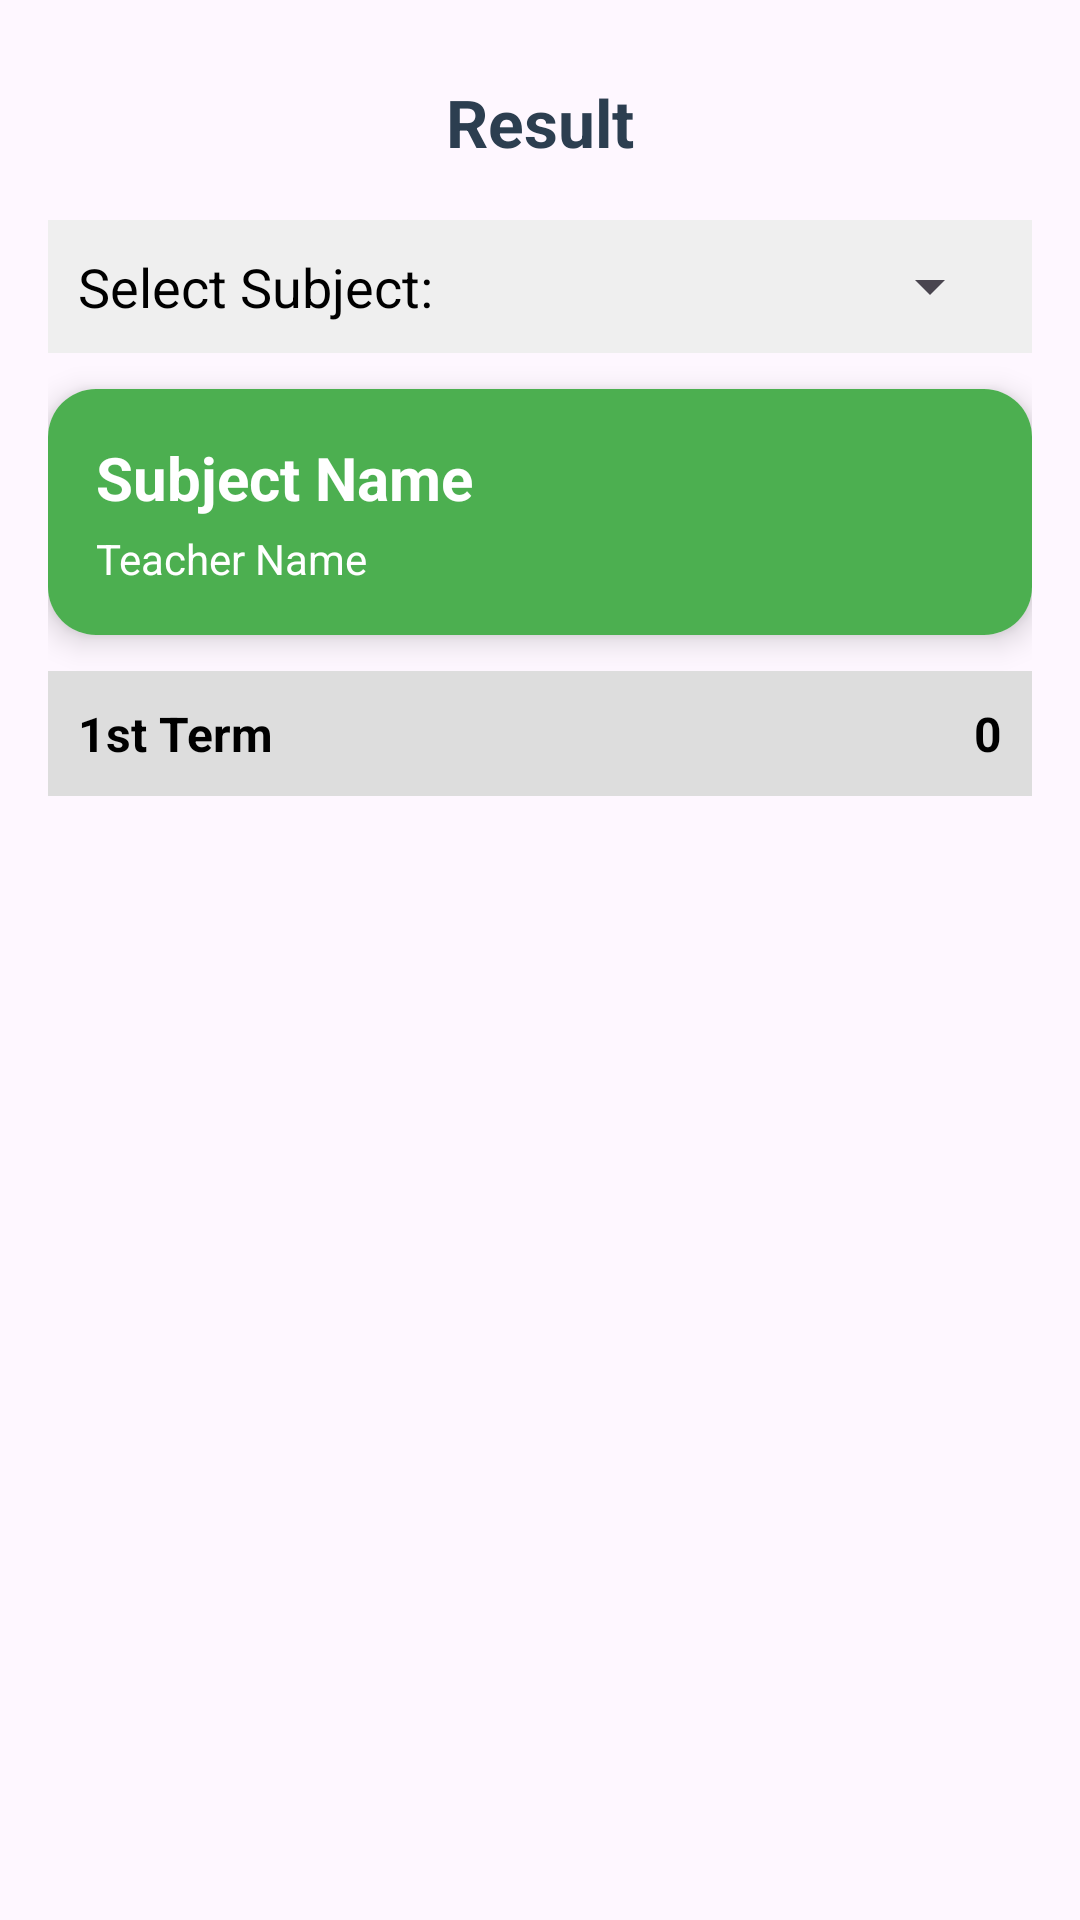

The Android layout XML behind this screen, and the referenced resources:
<!-- AndroidManifest.xml: application theme Theme.SmartCampusManagementSystem -->
<!-- res/layout/fragment_student_result.xml -->
<?xml version="1.0" encoding="utf-8"?>
<LinearLayout xmlns:android="http://schemas.android.com/apk/res/android"
    xmlns:app="http://schemas.android.com/apk/res-auto"
    android:layout_width="match_parent"
    android:layout_height="match_parent"
    android:orientation="vertical"
    android:padding="16dp">

    
    <TextView
        android:id="@+id/tvTitle"
        android:layout_width="match_parent"
        android:layout_height="wrap_content"
        android:gravity="center"
        android:padding="10dp"
        android:text="Result"
        android:textColor="#2C3E50"
        android:textSize="22sp"
        android:textStyle="bold" />

    
    <LinearLayout
        android:layout_width="match_parent"
        android:layout_height="wrap_content"
        android:background="#EFEFEF"
        android:orientation="horizontal"
        android:padding="10dp"
        android:layout_marginTop="8dp"
        android:layout_marginBottom="12dp">

        <TextView
            android:layout_width="wrap_content"
            android:layout_height="wrap_content"
            android:layout_gravity="center_vertical"
            android:text="Select Subject: "
            android:textColor="#000"
            android:textSize="18sp" />

        <Spinner
            android:id="@+id/spinnerSubjects"
            android:layout_width="0dp"
            android:layout_height="wrap_content"
            android:layout_weight="1"
            android:spinnerMode="dropdown"
            android:padding="5dp" />
    </LinearLayout>

    
    <androidx.cardview.widget.CardView
        android:layout_width="match_parent"
        android:layout_height="wrap_content"
        android:layout_marginBottom="12dp"
        app:cardCornerRadius="16dp"
        app:cardElevation="6dp">

        <LinearLayout
            android:layout_width="match_parent"
            android:layout_height="wrap_content"
            android:orientation="vertical"
            android:padding="16dp"
            android:background="#4CAF50">

            <TextView
                android:id="@+id/tvSubjectName"
                android:layout_width="match_parent"
                android:layout_height="wrap_content"
                android:text="Subject Name"
                android:textColor="@android:color/white"
                android:textSize="20sp"
                android:textStyle="bold" />

            <TextView
                android:id="@+id/tvTeacherName"
                android:layout_width="match_parent"
                android:layout_height="wrap_content"
                android:layout_marginTop="4dp"
                android:text="Teacher Name"
                android:textColor="@android:color/white"
                android:textSize="14sp" />
        </LinearLayout>
    </androidx.cardview.widget.CardView>

    
    <LinearLayout
        android:layout_width="match_parent"
        android:layout_height="wrap_content"
        android:orientation="horizontal"
        android:padding="10dp"
        android:background="#DDDDDD"
        android:layout_marginBottom="4dp">

        <TextView
            android:id="@+id/tvTerm"
            android:layout_width="0dp"
            android:layout_height="wrap_content"
            android:layout_weight="1"
            android:text="1st Term"
            android:textSize="16sp"
            android:textStyle="bold"
            android:textColor="#000"
            android:ellipsize="end"
            android:singleLine="true" />

        <TextView
            android:id="@+id/tvTotalMarks"
            android:layout_width="0dp"
            android:layout_height="wrap_content"
            android:layout_weight="1"
            android:gravity="end"
            android:text="0"
            android:textSize="16sp"
            android:textStyle="bold"
            android:textColor="#000"
            android:ellipsize="end"
            android:singleLine="true" />
    </LinearLayout>

    
    <androidx.recyclerview.widget.RecyclerView
        android:id="@+id/recyclerViewSec"
        android:layout_width="match_parent"
        android:layout_height="0dp"
        android:layout_weight="1"
        android:clipToPadding="false"
        android:paddingTop="5dp" />
</LinearLayout>
<!-- resources referenced by this layout -->
<resources>
  <style name="Theme.SmartCampusManagementSystem" parent="Base.Theme.SmartCampusManagementSystem" />
  <style name="Base.Theme.SmartCampusManagementSystem" parent="Theme.Material3.DayNight.NoActionBar">
          
          
      </style>
</resources>
